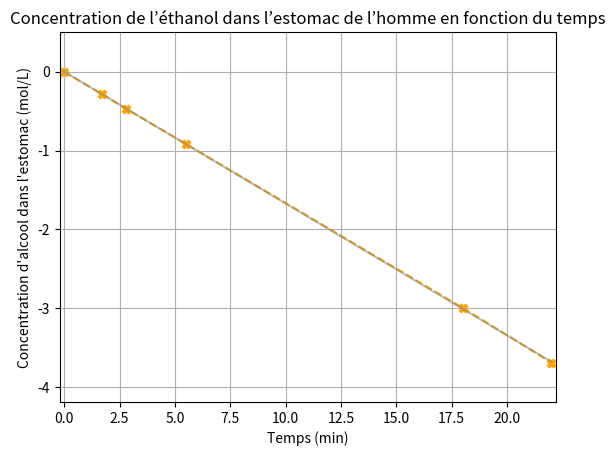

The matplotlib source for this figure:
#**Question 1.** Utiliser  ces  données  pour  prouver  graphiquement que  la  réaction  d’absorption  de  l’alcool  dans  le  sang  suit  une  loi  cinétique  d’ordre  $1$,  et déterminer sa constante de vitesse $k_1$ (en précisant son unité).

import numpy as np
import matplotlib.pyplot as plt
import scipy.stats

c10 = 1/0.250
print("La concentration initiale d'alcool dans l'estomac est de", c10, "mol/L")


t1 = np.array([0, 1.73, 2.8, 5.5, 18, 22])
c1 = np.array([4.0, 3.0, 2.5, 1.6, 0.2, 0.1])

x = np.linspace(t1[0], t1[-1], 1000)



lr1 = scipy.stats.linregress(t1,np.log(c1/c10))
print(lr1)
slope = lr1[0]
intercept = lr1[1]
k1 = abs(slope)
print("Le coefficient de corrélation vaut {:0.6f}".format(abs(lr1.rvalue)))
print("La constante de vitesse de la réaction d'absorption vaut k1 = {:0.4f} min-1".format(k1))


plt.plot(t1,np.log(c1/c10),color='orange', linestyle='--')
plt.scatter(t1,np.log(c1/c10),color='orange', marker='X')

plt.plot(x, slope*x+intercept,'gray',label='régression linéaire',alpha=0.5)

plt.grid()
plt.title("Concentration de l’éthanol dans l’estomac de l’homme en fonction du temps")
plt.xlabel("Temps (min)")
plt.ylabel("Concentration d'alcool dans l'estomac (mol/L)")
plt.ylim(min(np.log(c1/c10)-0.5), max(np.log(c1/c10))+0.5)
plt.xlim(min(t1-0.2), max(t1+0.2))

plt.show()


#**Question 2.** Calculer  la  valeur  (en  minutes)  du  temps  de demi-réaction $t_{1/2,1}$ de la réaction d’absorption  de l’alcool dans le sang.

tdemi1 = np.log(2)/k1
print("Le temps de demi-réaction vaut {:0.3f} min".format(tdemi1))
